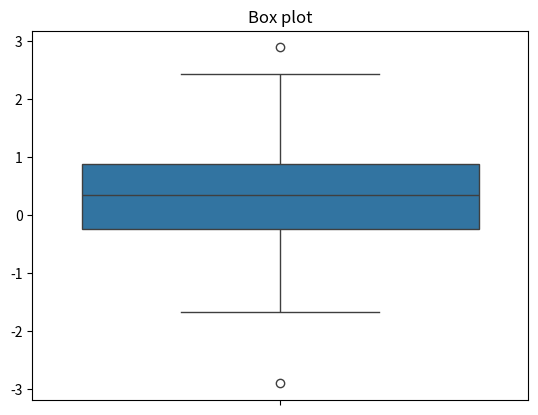

Reproduce this figure in Python.
import numpy as np
import matplotlib.pyplot as plt
import seaborn as sns

data = np.random.randn(100)

sns.boxplot(data=data)
plt.title('Box plot')
plt.show()